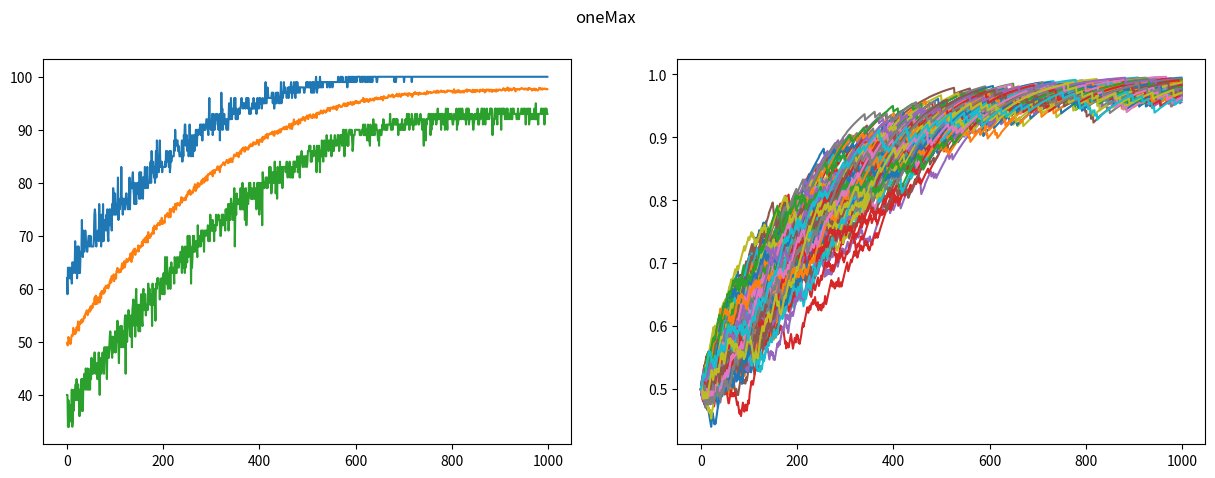
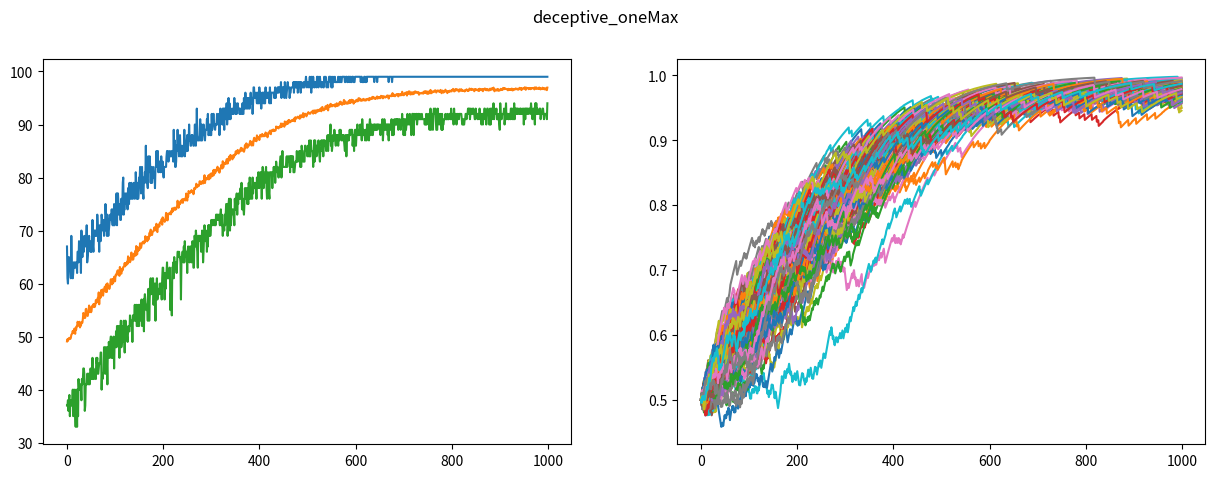
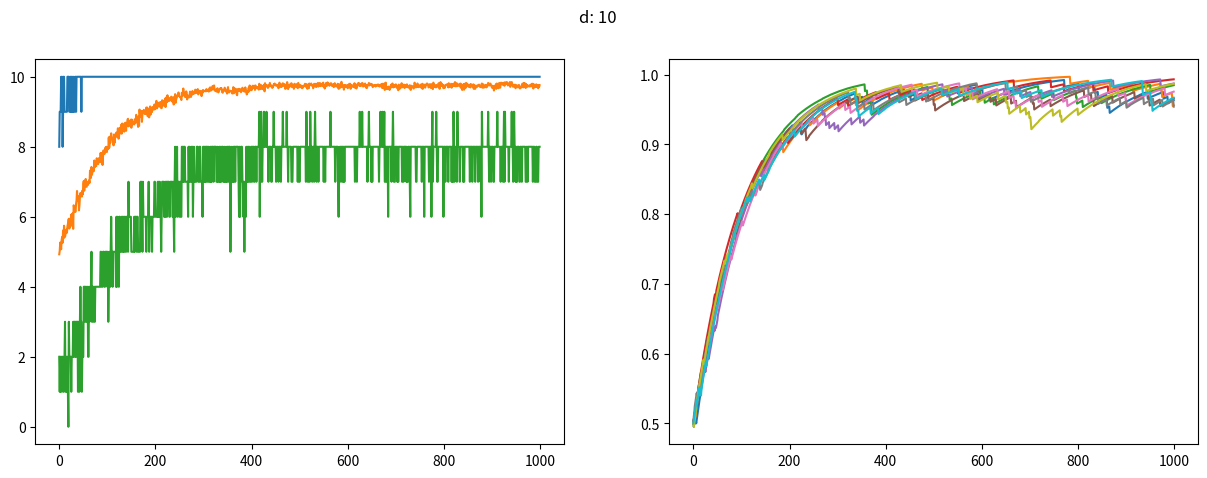
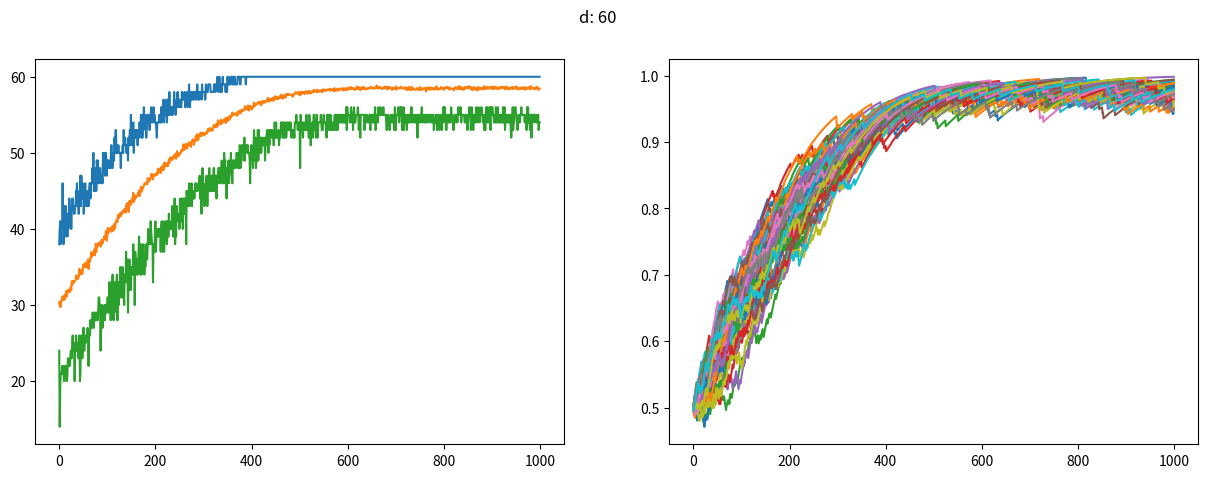
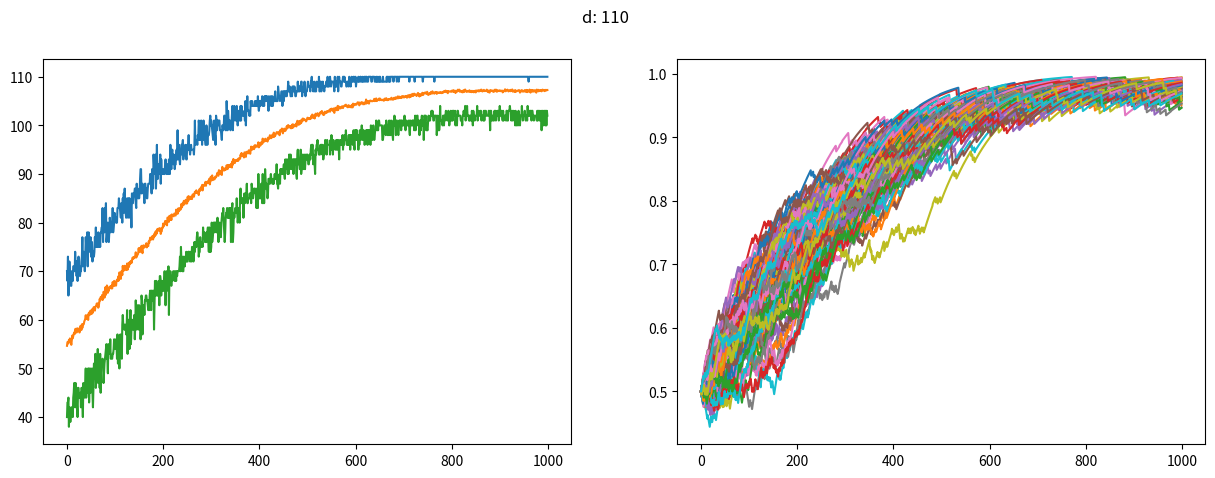
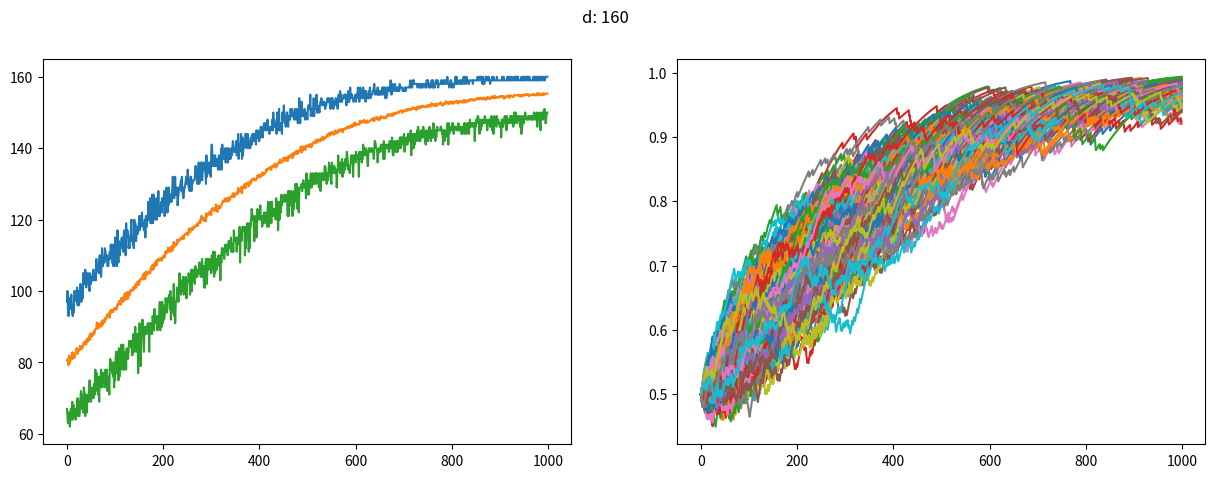
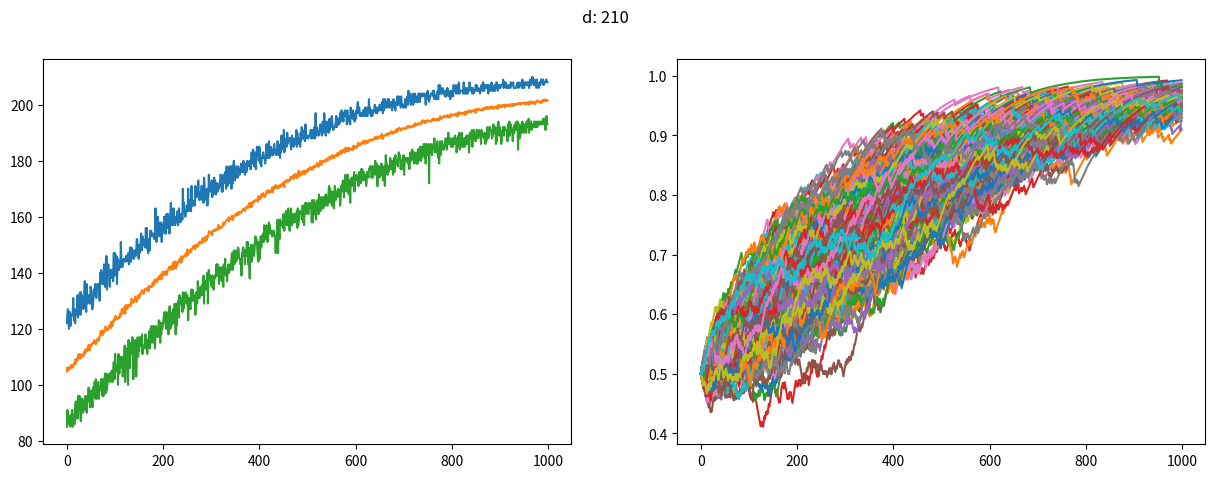
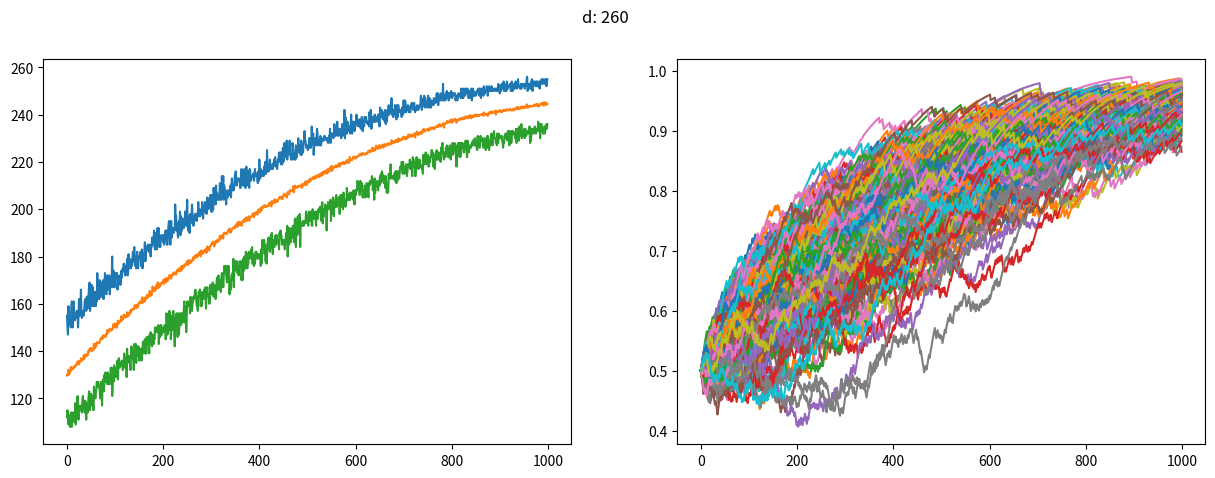
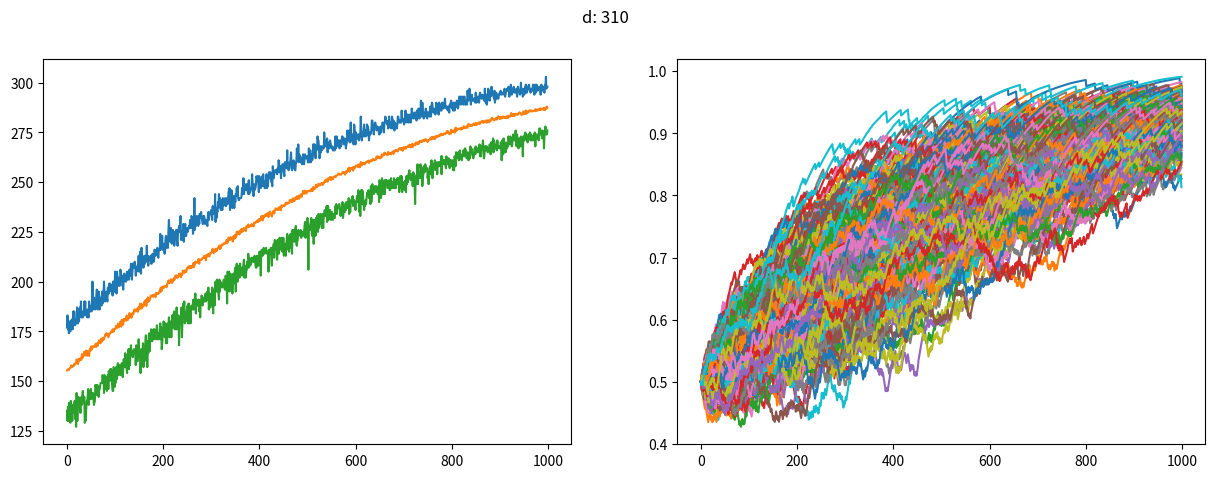
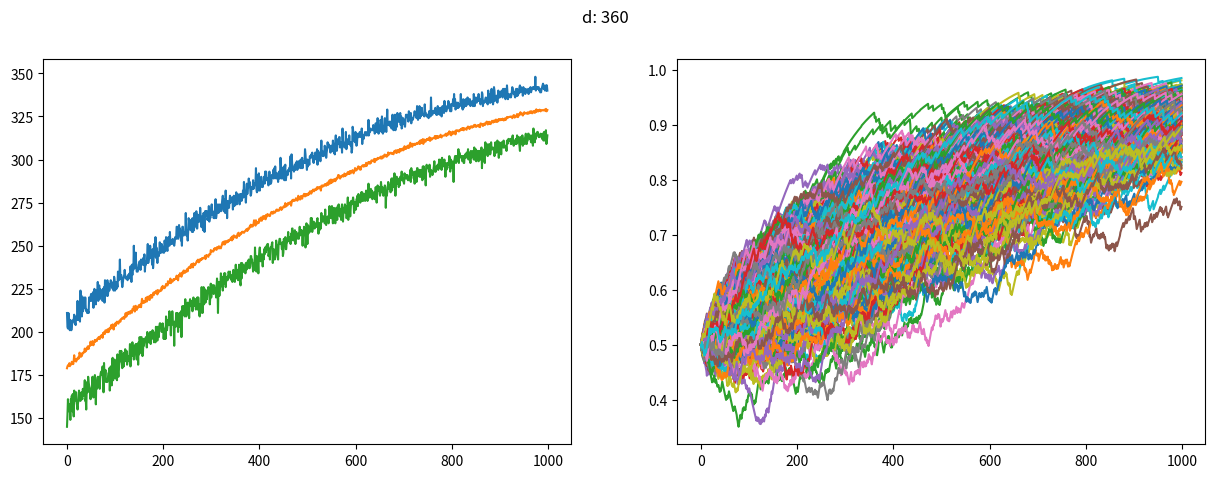
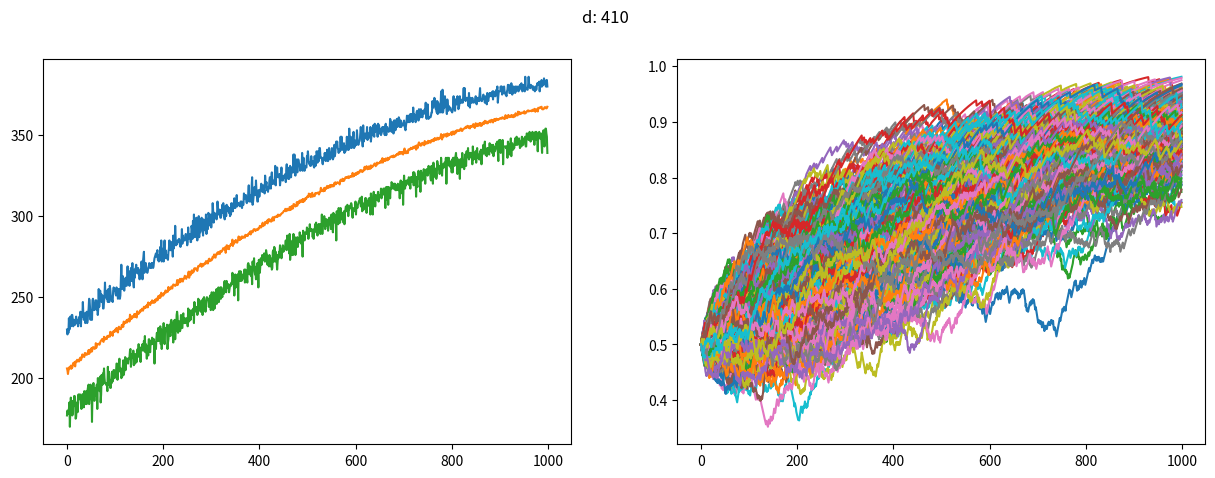
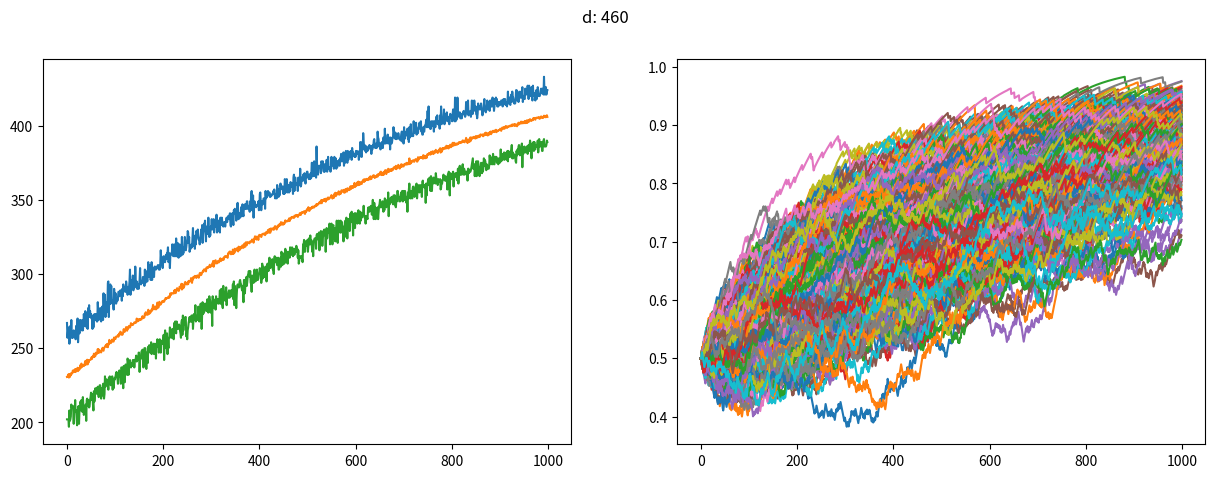
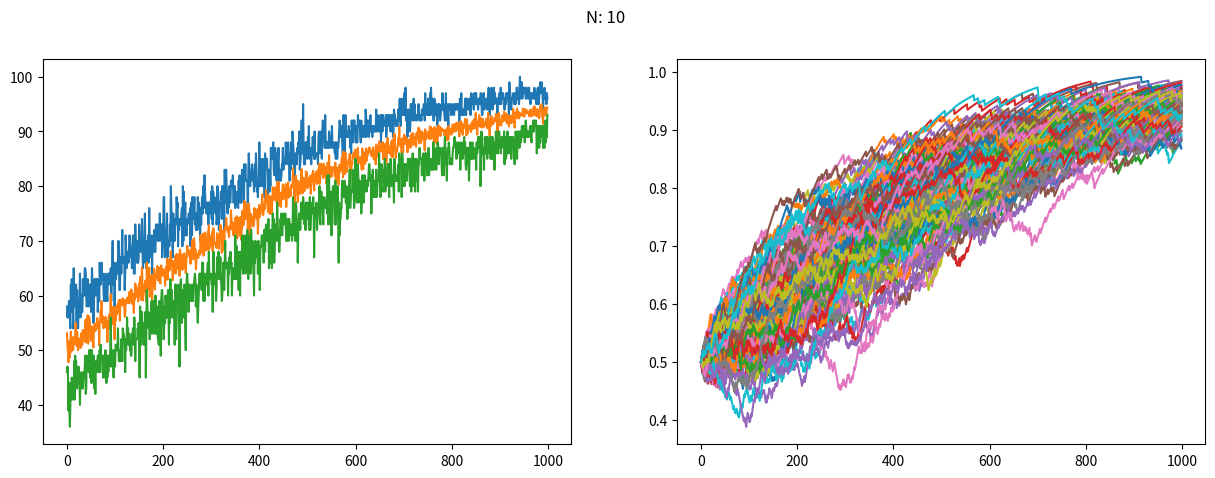
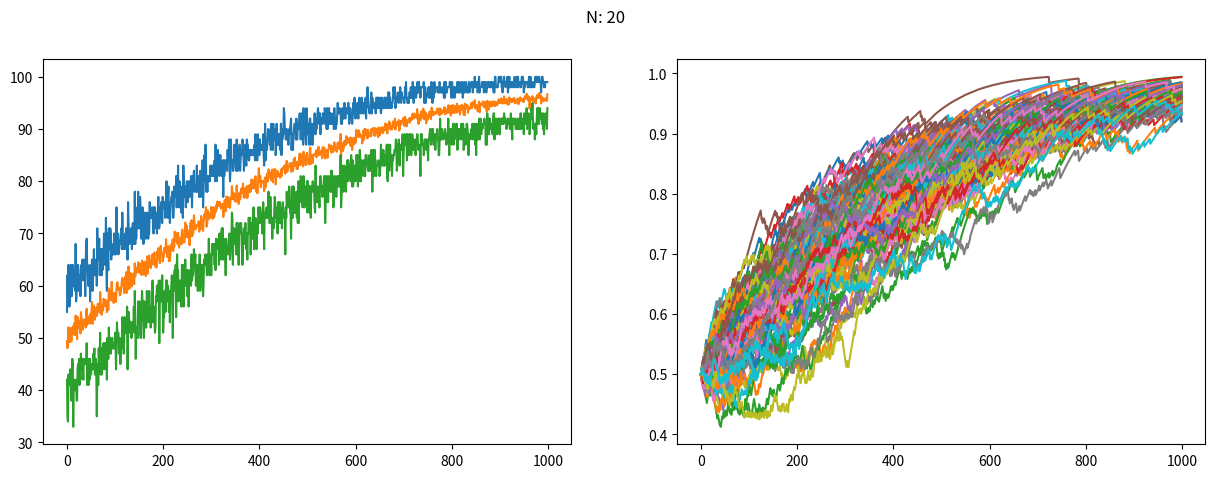
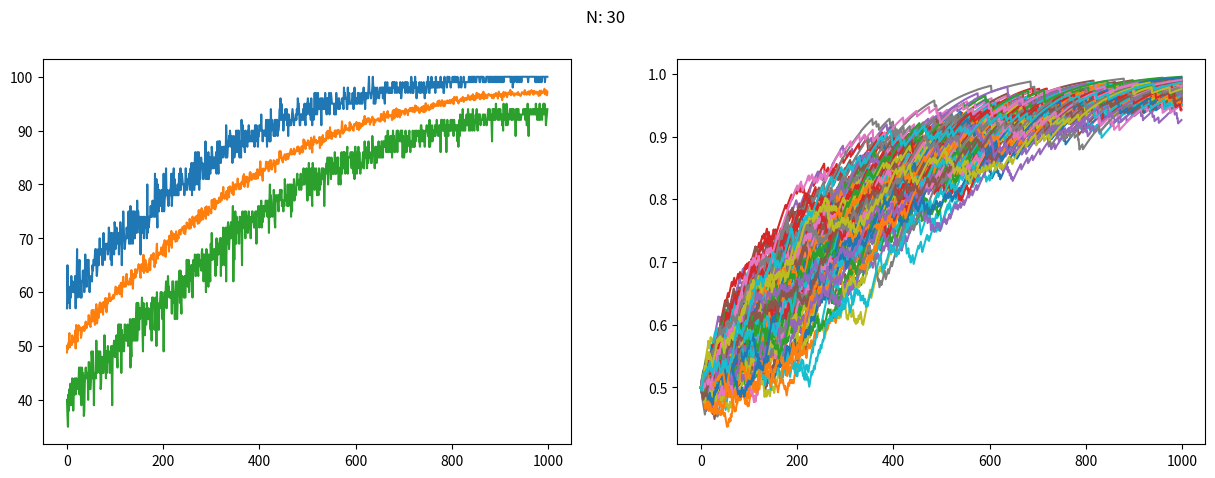
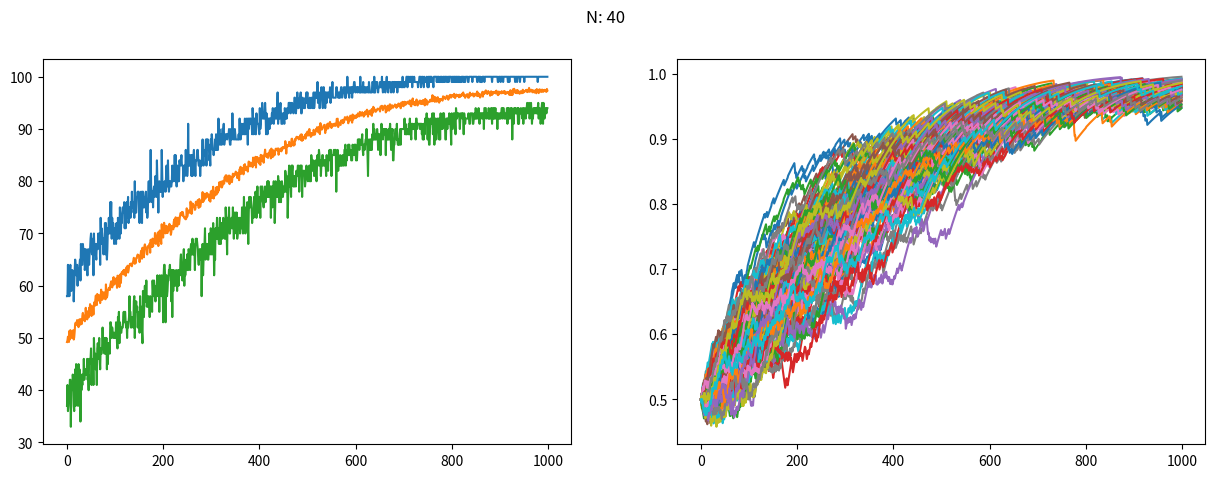

Generate these figures, in order, with matplotlib:
import numpy as np
from numpy.random import random as srand
import matplotlib.pyplot as plt

oneMax = lambda x: np.sum(x, axis=0)
def deceptive_oneMax(x):
    vec_zero = np.sum(x == 0, axis=0) == x.shape[0]
    return vec_zero * x.shape[0] + (1 - vec_zero) * (np.sum(x, axis=0) - 1)


def pbil(F, d, N, th1, th2, th3, steps=500):
    
    def random_pop(p, d, N):
        population = srand((d, N))
        return population < p
    
    def get_score(scores):
        return np.max(scores), np.mean(scores), np.min(scores)
    
    
    plot_probs = []
    plot_scores = []
    
    p = np.ones((d, 1)) / 2
    population = random_pop(p, d, N)
    result = F(population)
    
    plot_probs.append(p)
    plot_scores.append(get_score(result))
    
    for _ in range(steps - 1):
        best = population[:, [np.argmax(result)]]
        p = p * (1 - th1) + best * th1
        
        if_change = srand((d,1)) < th2
        p = p * (1 - if_change) + (
            (if_change) * (
                p * (1 - th3)
                + (srand((d,1)) < 0.5) * th3
            )
        )
        
        population = random_pop(p, d, N)
        result = F(population)
        
        plot_probs.append(p)
        plot_scores.append(get_score(result))
    
    return np.array(plot_scores), np.array(plot_probs)
        
def plot_results(scores, probs, title=""):
    fig, axs = plt.subplots(1, 2, figsize=(15, 5))
    fig.suptitle(title)
    for i in range(scores.shape[1]):
        axs[0].plot(range(scores.shape[0]), scores[:, i])
    
    for i in range(probs.shape[1]):
        axs[1].plot(range(probs.shape[0]), probs[:,i,0])
    plt.show()

for f in ["oneMax", "deceptive_oneMax"]:
    plot_results(*pbil(eval(f), d=100, N=125, th1=0.01, th2=0.05, th3=0.01, steps=1000), f)

for d in range(10,500,50):
    plot_results(*pbil(oneMax, d=d, N=125, th1=0.01, th2=0.05, th3=0.01, steps=1000), f"d: {d}")

for N in list(range(10,60,10)) + list(range(100, 500, 100)):
    plot_results(*pbil(oneMax, d=100, N=N, th1=0.01, th2=0.05, th3=0.01, steps=1000), f"N: {N}")